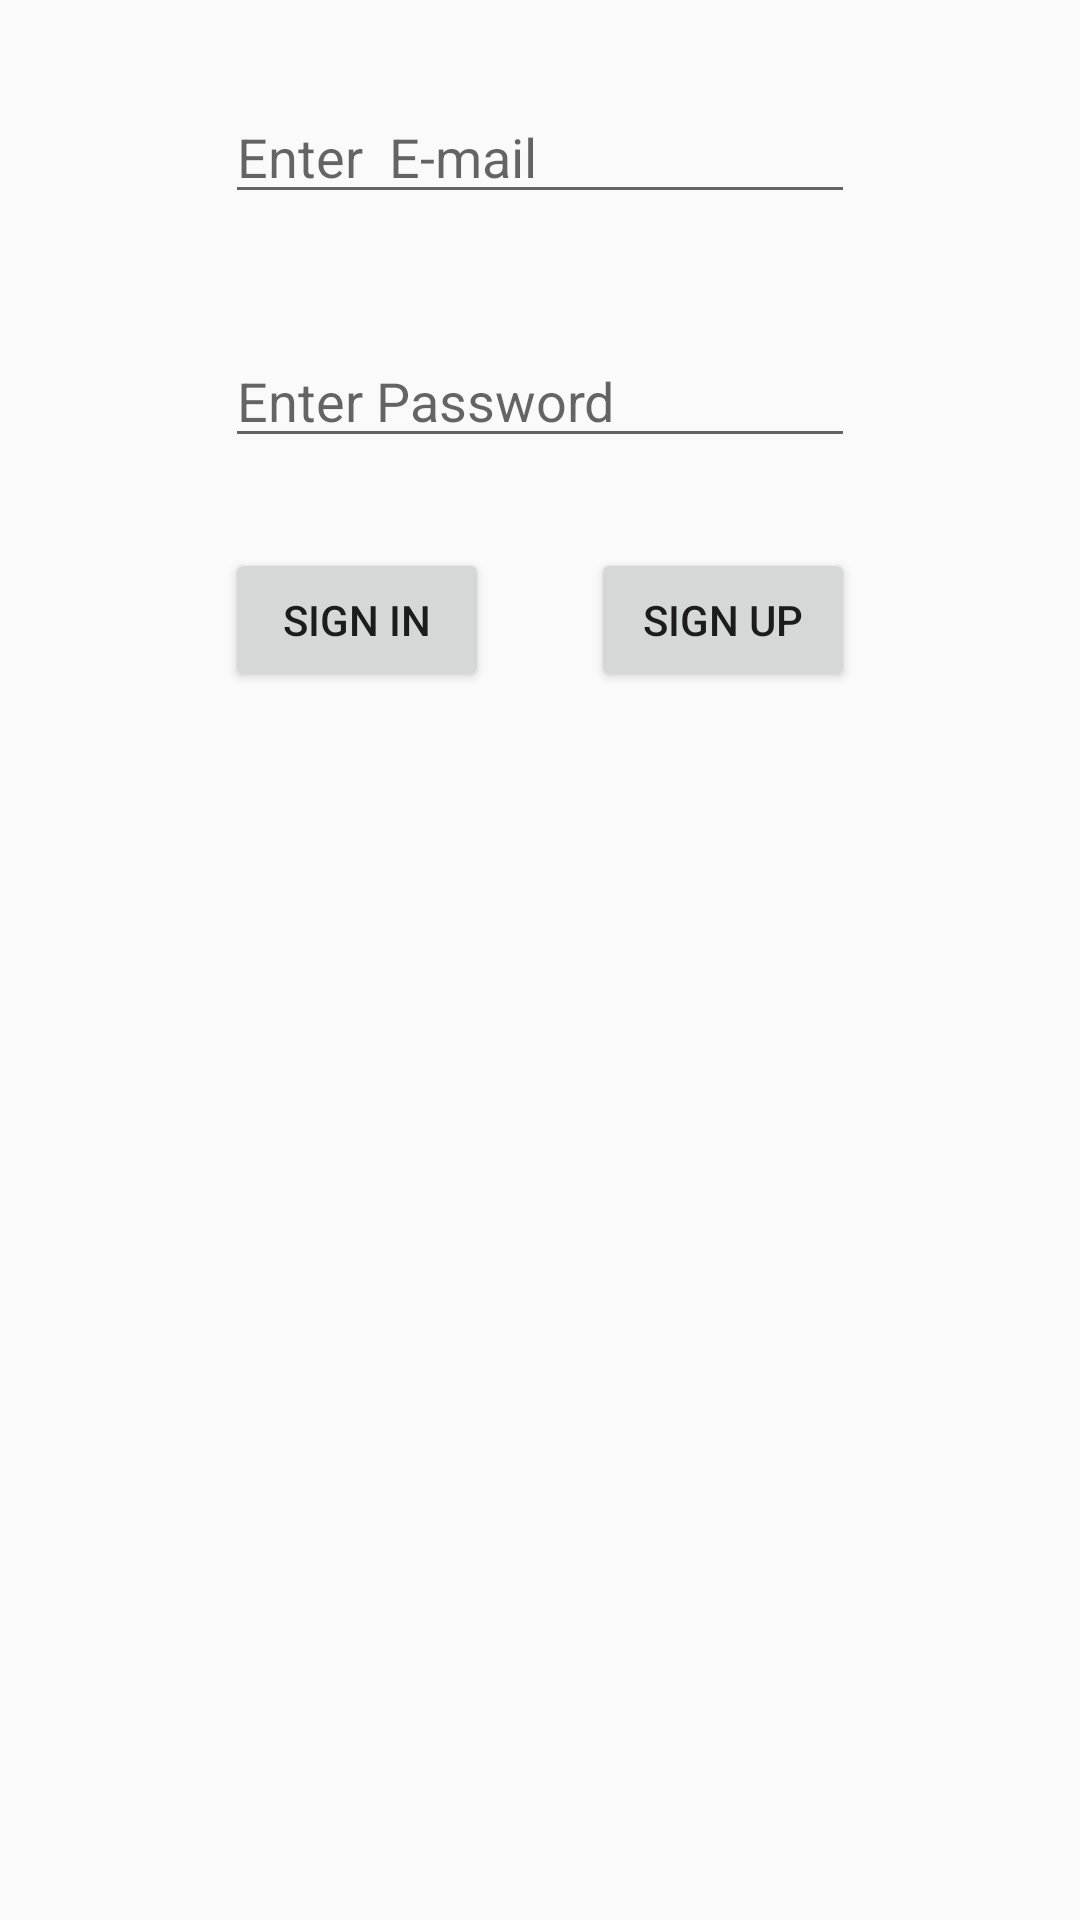

Here is an Android app screen rendered from its layout file. Give the layout XML and the strings, colors and styles it references.
<!-- AndroidManifest.xml: application theme Theme.InstagramCloneViaFirebase -->
<!-- res/layout/activity_main.xml -->
<?xml version="1.0" encoding="utf-8"?>
<androidx.constraintlayout.widget.ConstraintLayout
    xmlns:android="http://schemas.android.com/apk/res/android"
    xmlns:app="http://schemas.android.com/apk/res-auto"
    xmlns:tools="http://schemas.android.com/tools"
    android:layout_width="match_parent"
    android:layout_height="match_parent"
    tools:context=".view.MainActivity">


    <EditText
        android:id="@+id/emailText"
        android:layout_width="wrap_content"
        android:layout_height="wrap_content"
        android:layout_marginTop="30dp"
        android:ems="10"
        android:hint="Enter  E-mail"
        android:inputType="text"
        app:layout_constraintEnd_toEndOf="parent"
        app:layout_constraintStart_toStartOf="parent"
        app:layout_constraintTop_toTopOf="parent" />

    <EditText
        android:id="@+id/passwordText"
        android:layout_width="wrap_content"
        android:layout_height="wrap_content"
        android:layout_marginTop="40dp"
        android:ems="10"
        android:hint="Enter Password"
        android:inputType="textPassword"
        app:layout_constraintEnd_toEndOf="parent"
        app:layout_constraintStart_toStartOf="parent"
        app:layout_constraintTop_toBottomOf="@+id/emailText" />

    <Button
        android:id="@+id/button"
        android:layout_width="wrap_content"
        android:layout_height="wrap_content"
        android:layout_marginTop="30dp"
        android:onClick="signInClicked"
        android:text="Sign In"
        app:layout_constraintStart_toStartOf="@+id/passwordText"
        app:layout_constraintTop_toBottomOf="@+id/passwordText" />

    <Button
        android:id="@+id/button2"
        android:layout_width="wrap_content"
        android:layout_height="wrap_content"
        android:layout_marginTop="30dp"
        android:onClick="signUpClicked"
        android:text="Sign Up"
        app:layout_constraintEnd_toEndOf="@+id/passwordText"
        app:layout_constraintTop_toBottomOf="@+id/passwordText" />
</androidx.constraintlayout.widget.ConstraintLayout>
<!-- resources referenced by this layout -->
<resources>
  <style name="Theme.InstagramCloneViaFirebase" parent="Base.Theme.InstagramCloneViaFirebase" />
  <style name="Base.Theme.InstagramCloneViaFirebase" parent="Theme.AppCompat.Light.DarkActionBar">
          
          
      </style>
</resources>
